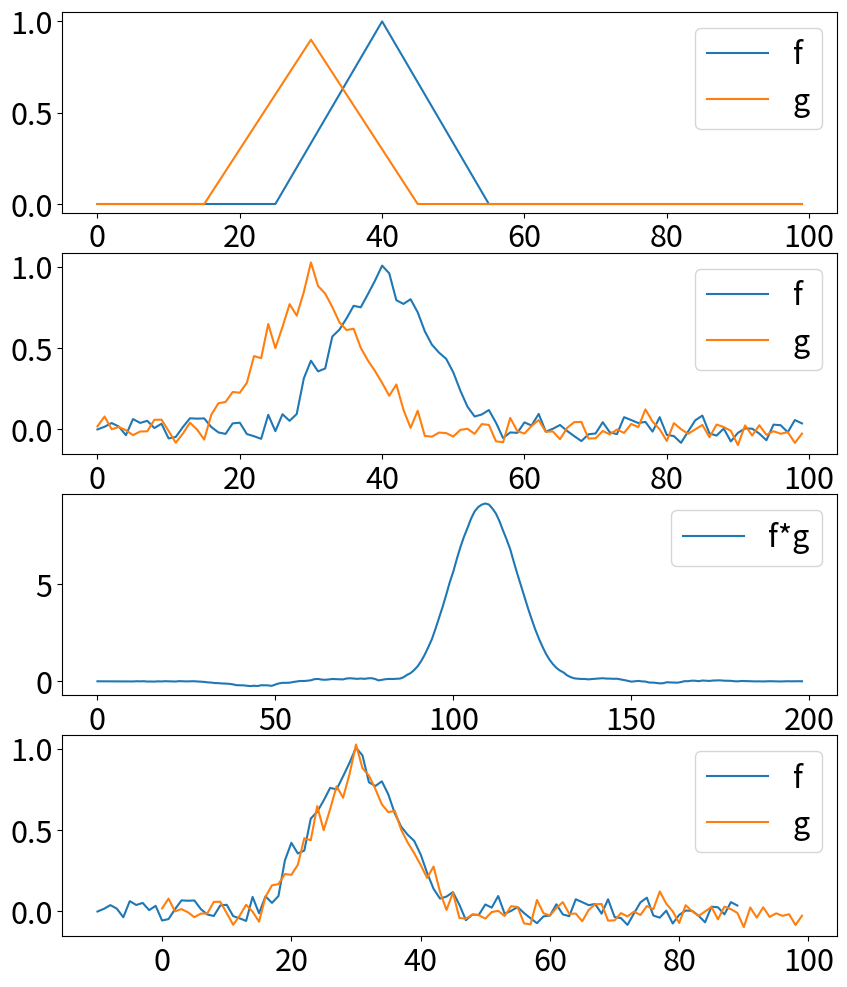

Reproduce this figure in Python.
import numpy as np
from scipy import signal
import matplotlib.pyplot as plt
plt.rcParams.update({'font.size': 22})

n = 100
sigma = 0.05

def triangle(center, width, height):
    half_width = width / 2
    k = height / half_width
    
    def left_side(x):
        root = center - half_width
        return k * (x - root) 
    
    def right_side(x):
        root = center + half_width
        return -k * (x - root)
    
    
    x = np.arange(n)
    y = left_side(x) * (x < center) + right_side(x) * (x >= center)
    return y * (y >= 0)


x = np.arange(n)
f = triangle(40, 30, 1) 
g = triangle(30, 30, 0.9)

noisy_f = f + np.random.normal(0, sigma, size=(n, ))
noisy_g = g + np.random.normal(0, sigma, size=(n, ))

corr = signal.correlate(noisy_f, noisy_g, mode="full")
shift = n - np.argmax(corr) - 1


fig, axs = plt.subplots(nrows=4, ncols=1, figsize=(10, 12))        
axs[0].plot(x, f, label="f")
axs[0].plot(x, g, label="g")
axs[0].legend()
axs[1].plot(x, noisy_f, label="f")
axs[1].plot(x, noisy_g, label="g")
axs[1].legend()
axs[2].plot(corr, label="f*g")
axs[2].legend()
axs[3].plot(x + shift, noisy_f, label="f")
axs[3].plot(x, noisy_g, label="g")
axs[3].legend()
plt.show(fig)